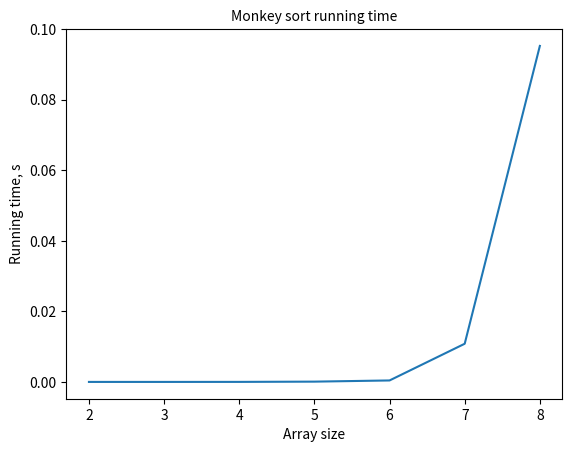

Python code for this plot:
from random import shuffle, uniform
from statistics import mean
from time import time
from matplotlib import pyplot as plt


def _get_range():
    return range(2, 9)


def is_sorted(arr):
    flag = False
    for i in range(0, len(arr) - 1):
        if arr[i] > arr[i + 1]:
            flag = True
    return not flag


sample_array = [1,5,8,90]
print(f'Is {sample_array} array sorted?: {is_sorted(sample_array)}')


def bogosort(arr):
    start = time()
    while not is_sorted(arr):
        shuffle(arr)
    end = time()
    return end - start


# plt.plot(list(_get_range()), [mean([bogosort([int(uniform(0, 100000)) for _ in range(y)]) for _ in range(3)]) for y in _get_range()])


result = []
for y in _get_range():
    timings = []
    for _ in range(3):
        array = []
        for _ in range(y):
            array.append(int(uniform(0, 100000)))
        time_sec = bogosort(array)
        timings.append(time_sec)
    mean_time = mean(timings)
    result.append(mean_time)

plt.plot(list(_get_range()), result)
plt.title("Monkey sort running time", fontsize=10)
plt.xlabel("Array size")
plt.ylabel("Running time, s")
plt.show()
